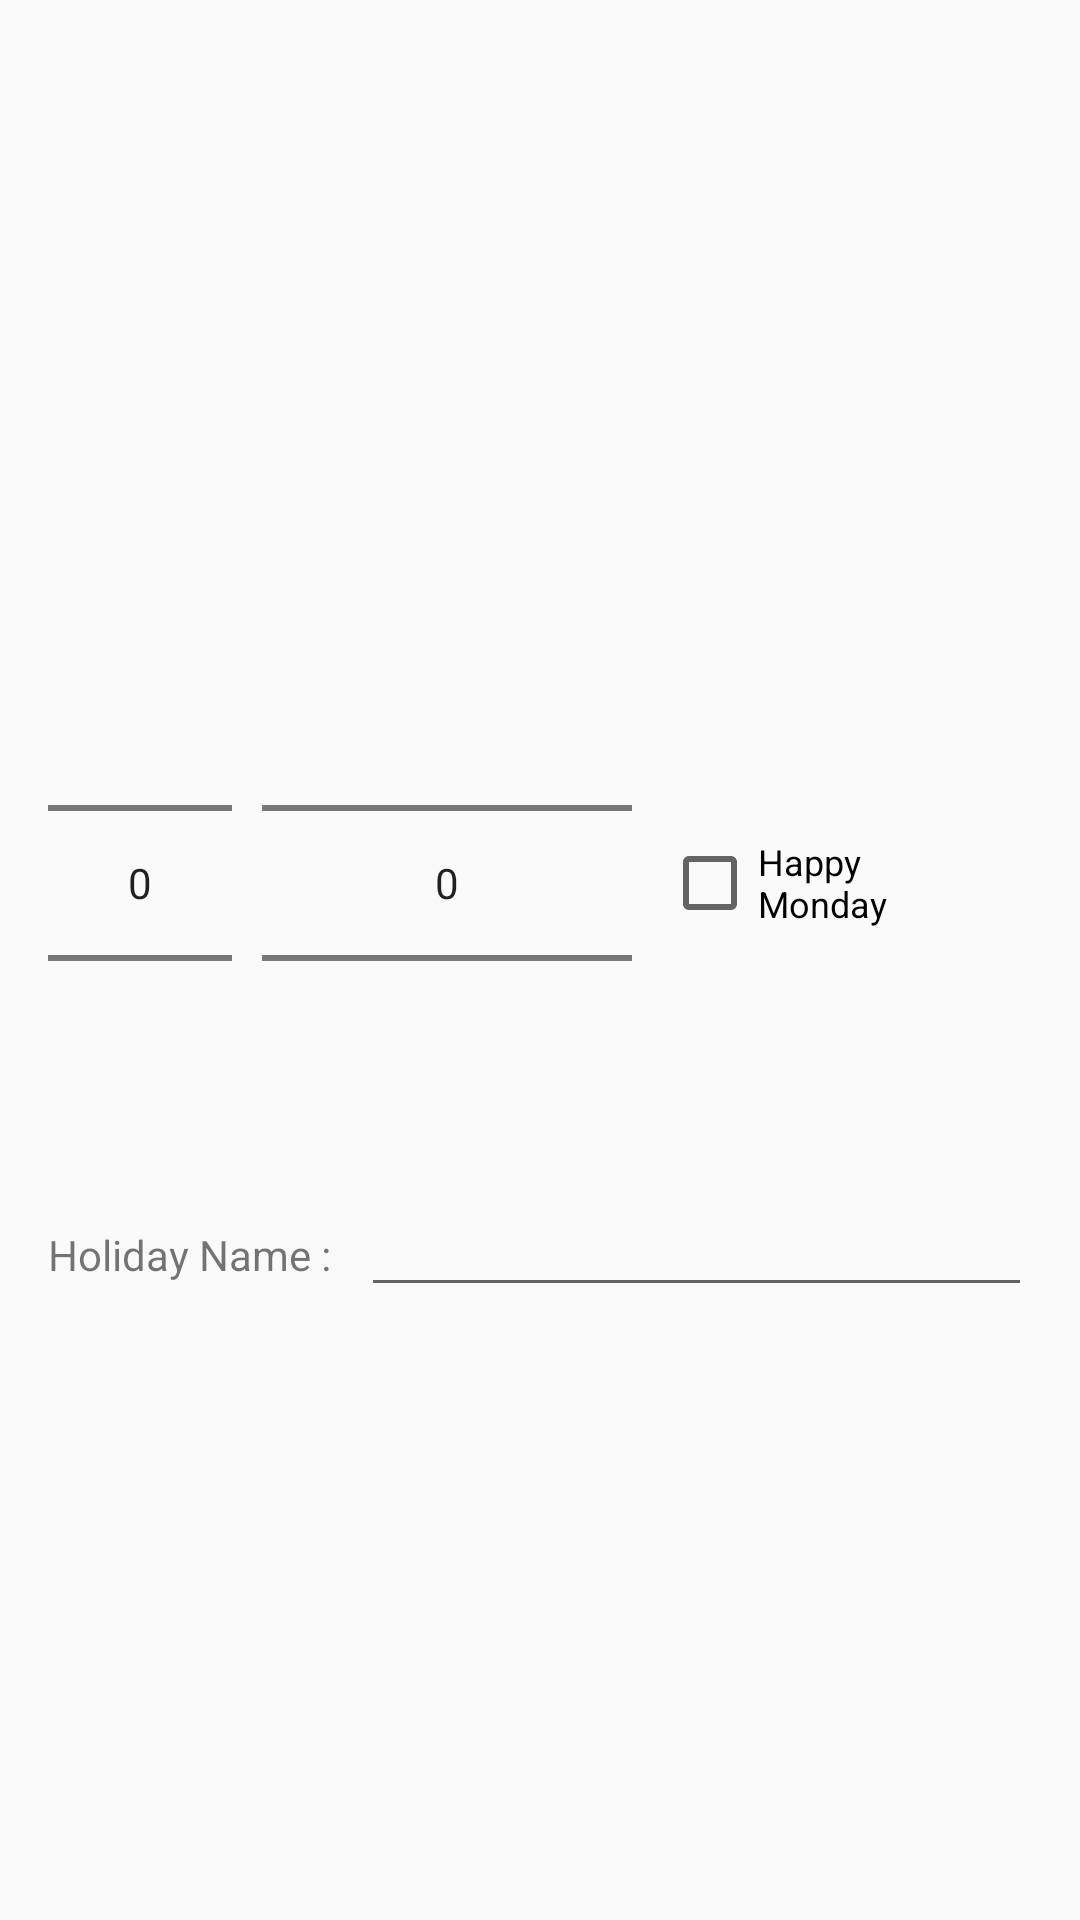

The Android layout XML behind this screen, and the referenced resources:
<!-- AndroidManifest.xml: application theme AppTheme -->
<!-- res/layout/dialog_edit_holiday.xml -->
<?xml version="1.0" encoding="utf-8"?>
<LinearLayout
    xmlns:android="http://schemas.android.com/apk/res/android"
    android:orientation="vertical"
    android:layout_width="match_parent"
    android:layout_height="match_parent"
    android:gravity="center"
    android:paddingLeft="@dimen/activity_horizontal_margin"
    android:paddingTop="@dimen/activity_vertical_margin"
    android:paddingRight="@dimen/activity_horizontal_margin"
    android:paddingBottom="@dimen/activity_vertical_margin">

    <LinearLayout
        android:orientation="horizontal"
        android:layout_width="match_parent"
        android:layout_height="wrap_content"
        android:gravity="center">

        <NumberPicker
            android:layout_width="0dp"
            android:layout_height="wrap_content"
            android:id="@+id/editHolidayMonthPicker"
            android:layout_weight="1" />

        <NumberPicker
            android:id="@+id/editHolidayDatePicker"
            android:layout_width="0dp"
            android:layout_height="wrap_content"
            android:layout_marginStart="@dimen/margin_between_widgets"
            android:layout_weight="2" />

        <CheckBox
            android:layout_width="0dp"
            android:layout_height="wrap_content"
            android:text="@string/label_happy_monday"
            android:id="@+id/checkBoxIsHappyMonday"
            android:layout_marginStart="@dimen/margin_between_widgets"
            android:textSize="@dimen/text_size_small"
            android:layout_weight="2" />

    </LinearLayout>

    <LinearLayout
        android:orientation="horizontal"
        android:layout_width="match_parent"
        android:layout_height="wrap_content"
        android:layout_gravity="center_horizontal"
        android:layout_marginTop="@dimen/margin_between_widgets">

        <TextView
            android:layout_width="wrap_content"
            android:layout_height="wrap_content"
            android:text="@string/label_holiday_name"
            android:id="@+id/editHolidayNameTextView"
            android:focusable="true"
            android:focusableInTouchMode="true" >
            <requestFocus/>
        </TextView>

        <EditText
            android:layout_width="match_parent"
            android:layout_height="wrap_content"
            android:id="@+id/editHolidayNameEditText"
            android:layout_marginStart="@dimen/margin_between_widgets"
            android:inputType="text"
            android:importantForAutofill="no" />
    </LinearLayout>

</LinearLayout>
<!-- resources referenced by this layout -->
<resources>
  <dimen name="activity_horizontal_margin">16dp</dimen>
  <dimen name="activity_vertical_margin">16dp</dimen>
  <dimen name="margin_between_widgets">10dp</dimen>
  <dimen name="text_size_small">12sp</dimen>
  <string name="label_happy_monday">Happy\nMonday</string>
  <string name="label_holiday_name">Holiday Name :</string>
  <style name="AppTheme" parent="Theme.AppCompat.Light.DarkActionBar">
          
          <item name="actionBarStyle">@style/actionBar</item>
          <item name="actionBarTabStyle">@style/actionBarTab</item>
          <item name="actionBarTabBarStyle">@null</item>
          <item name="android:windowContentOverlay">@null</item>
          <item name="android:actionBarDivider">@color/colorPrimary</item>
          <item name="actionBarTabTextStyle">@style/tabTextStyle</item>
      </style>
  <style name="actionBar" parent="Widget.AppCompat.ActionBar">
          <item name="background">@drawable/action_bar</item>
          <item name="titleTextStyle">@style/titleTextStyle</item>
      </style>
  <style name="actionBarTab" parent="Widget.AppCompat.ActionBar.TabView">
          <item name="android:background">@drawable/tab_bar</item>
      </style>
  <color name="colorPrimary">#455A64</color>
  <style name="tabTextStyle" parent="TextAppearance.AppCompat.Widget.ActionBar.Title">
          <item name="android:textColor">@color/tab_text</item>
          <item name="android:textSize">@dimen/text_size_normal</item>
          <item name="android:paddingBottom">@dimen/padding_tab_bottom</item>
      </style>
  <style name="titleTextStyle" parent="TextAppearance.AppCompat.Widget.ActionBar.Title">
          <item name="android:textColor">@color/textColorPrimary</item>
      </style>
  <!-- drawable tab_bar (drawable) -->
  <?xml version="1.0" encoding="utf-8"?>
  <selector xmlns:android="http://schemas.android.com/apk/res/android">
      <item android:state_selected="true">
          <layer-list>
              <item>
                  <shape android:shape="rectangle">
                      
                      <solid android:color="@color/colorPrimary"/>
                  </shape>
              </item>
              <item android:top="44dp">
                  <shape android:shape="rectangle">
                      <solid android:color="@color/tabIndicator"/>
                      
                  </shape>
              </item>
          </layer-list>
      </item>
      <item android:state_pressed="true">
          <layer-list>
              <item>
                  <shape android:shape="rectangle">
                      <solid android:color="@color/colorPrimary"/>
                  </shape>
              </item>
              <item>
                  <shape android:shape="rectangle">
                      <solid android:color="@color/colorPressedOverlay"/>
                  </shape>
              </item>
          </layer-list>
      </item>
      <item>
          <shape android:shape="rectangle">
              
              <solid android:color="@color/colorPrimary"/>
          </shape>
      </item>
  </selector>
  <dimen name="text_size_normal">14sp</dimen>
  <dimen name="padding_tab_bottom">8dp</dimen>
  <color name="textColorPrimary">#FFFFFF</color>
  <color name="tabIndicator">#1DE9B6</color>
  <color name="colorPressedOverlay">#70A0A0A0</color>
</resources>
